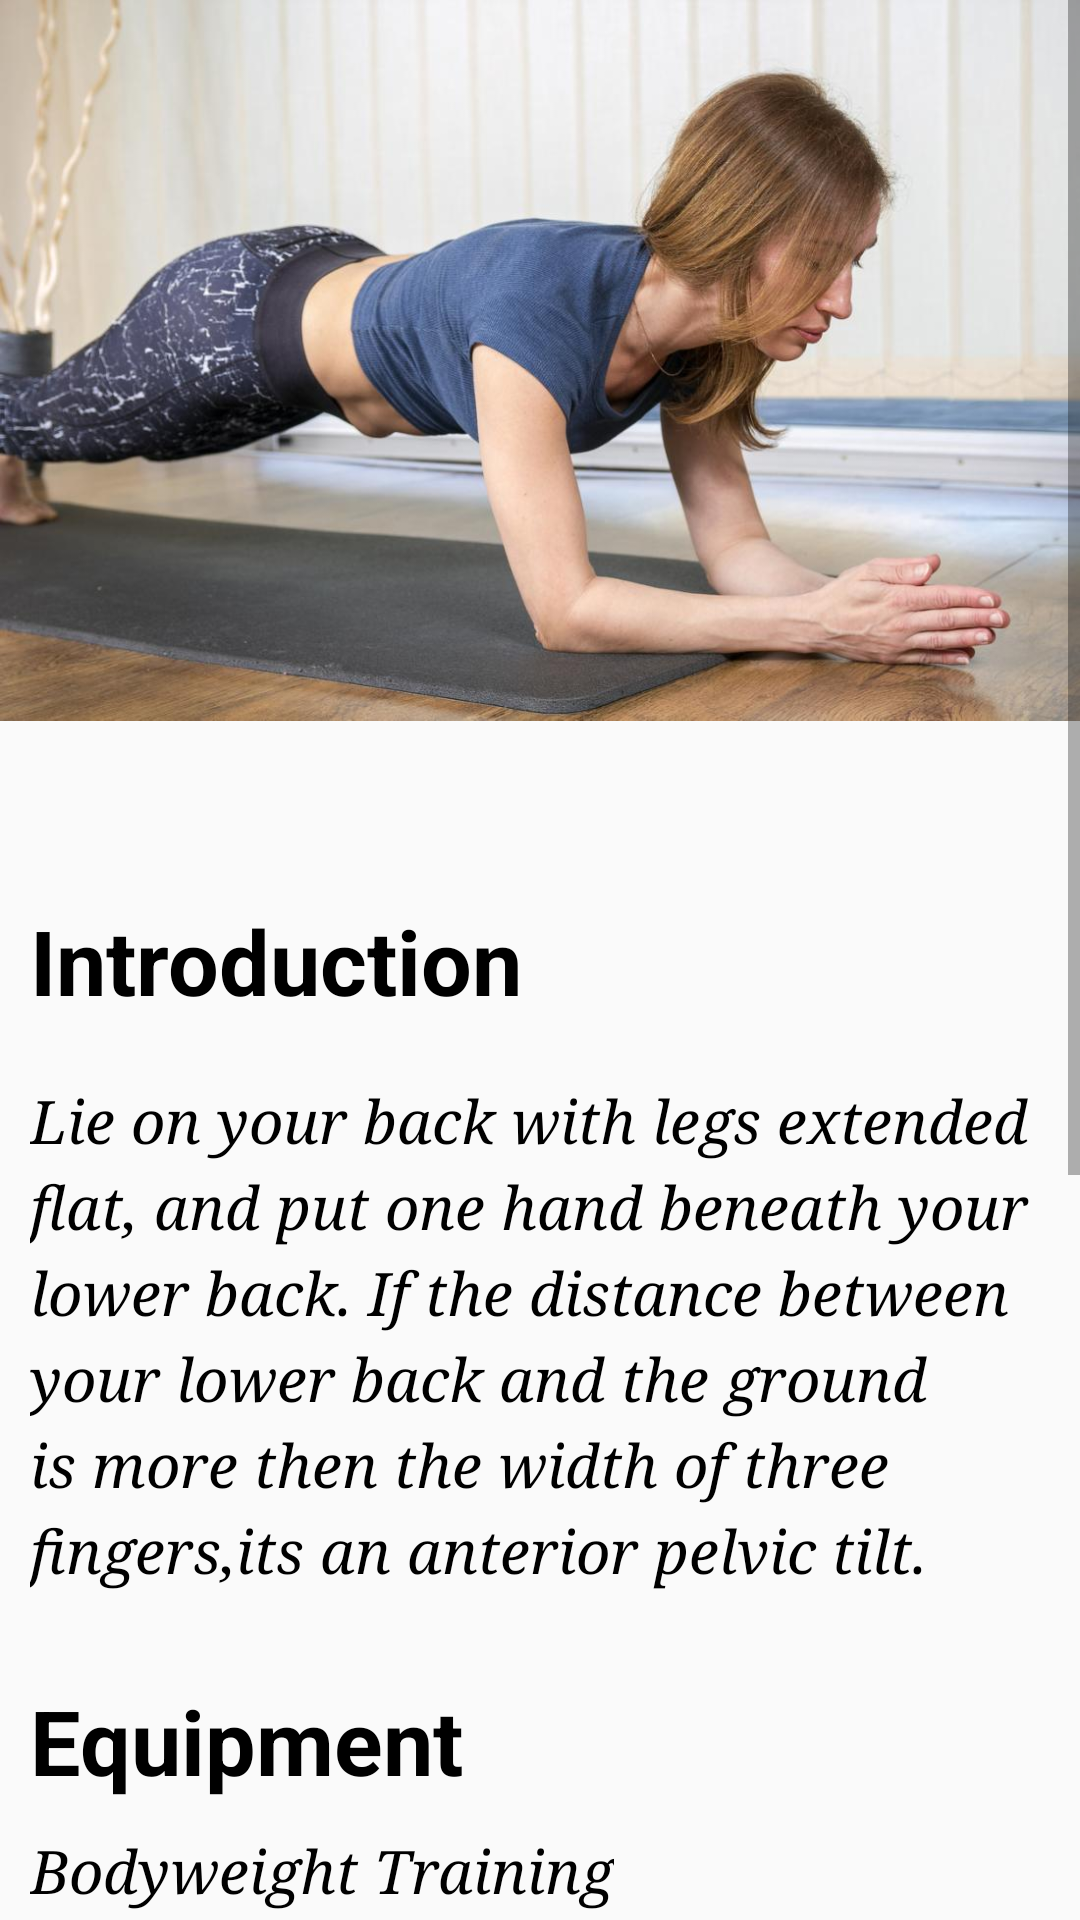

Reconstruct the res/layout file that produces this screen, plus the resources it refers to.
<!-- AndroidManifest.xml: application theme Theme.AppCompat.Light -->
<!-- res/layout/activity_pelvic.xml -->
<?xml version="1.0" encoding="utf-8"?>
<ScrollView xmlns:android="http://schemas.android.com/apk/res/android"
    xmlns:app="http://schemas.android.com/apk/res-auto"
    xmlns:tools="http://schemas.android.com/tools"
    android:layout_width="match_parent"
    android:layout_height="match_parent"
    tools:context=".Pelvic">
    <RelativeLayout
        android:layout_width="wrap_content"
        android:layout_height="wrap_content">

    <ImageView
        android:id="@+id/image"
        android:layout_width="wrap_content"
        android:layout_height="300dp"
        android:src="@drawable/pelvic"
        android:scaleType="fitStart"/>

    <TextView
        android:id="@+id/text1"
        android:layout_width="wrap_content"
        android:layout_height="wrap_content"
        android:text="Introduction"
        android:textSize="30dp"
        android:textColor="@color/colorBlack"
        android:fontFamily="sans-serif"
        android:layout_marginLeft="10dp"
        android:textStyle="bold"
        android:layout_below="@+id/image"/>

    <TextView
        android:id="@+id/text2"
        android:layout_width="wrap_content"
        android:layout_height="wrap_content"
        android:text="@string/pelvic_text"
        android:textSize="20dp"
        android:lineSpacingExtra="5dp"
        android:layout_marginTop="20dp"
        android:layout_marginLeft="10dp"
        android:fontFamily="serif"
        android:textColor="@color/colorBlack"
        android:textStyle="italic"
        android:layout_below="@+id/text1"/>

    <TextView
        android:id="@+id/text3"
        android:layout_width="wrap_content"
        android:layout_height="wrap_content"
        android:text="Equipment"
        android:textSize="30dp"
        android:textColor="@color/colorBlack"
        android:fontFamily="sans-serif"
        android:textStyle="bold"
        android:layout_marginTop="30dp"
        android:layout_marginLeft="10dp"
        android:layout_below="@+id/text2"/>

    <TextView
        android:id="@+id/text4"
        android:layout_width="wrap_content"
        android:layout_height="wrap_content"
        android:text="Bodyweight Training"
        android:textSize="20dp"
        android:layout_marginTop="10dp"
        android:layout_marginLeft="10dp"
        android:fontFamily="serif"
        android:textColor="@color/colorBlack"
        android:textStyle="italic"
        android:layout_below="@+id/text3"/>

    <TextView
        android:id="@+id/text5"
        android:layout_width="wrap_content"
        android:layout_height="wrap_content"
        android:text="Exercise Videos"
        android:textSize="30dp"
        android:fontFamily="sans-serif"
        android:layout_marginLeft="10dp"
        android:textColor="@color/colorBlack"
        android:textStyle="bold"
        android:layout_marginTop="30dp"
        android:layout_below="@+id/text4"/>

    <LinearLayout
        android:id="@+id/l1"
        android:layout_width="wrap_content"
        android:layout_height="wrap_content"
        android:layout_below="@+id/text5"
        android:layout_marginLeft="10dp"
        android:orientation="horizontal">


        <ImageView
            android:id="@+id/imge1"
            android:layout_width="200dp"
            android:layout_height="150dp"
            android:layout_below="@+id/trainer"
            android:layout_marginTop="10dp"
            android:src="@drawable/twist"/>

        <TextView
            android:id="@+id/text6"
            android:layout_width="wrap_content"
            android:layout_height="wrap_content"
            android:text="Lying Twist"
            android:textSize="20dp"
            android:layout_gravity="center_vertical"
            android:layout_marginTop="10dp"
            android:layout_marginLeft="50dp"
            android:fontFamily="serif"
            android:textStyle="italic"
            android:textColor="@color/colorBlack"
            android:layout_below="@+id/text5"/>

    </LinearLayout>

        <LinearLayout
            android:id="@+id/l2"
            android:layout_marginLeft="10dp"
            android:layout_width="wrap_content"
            android:layout_height="wrap_content"
            android:layout_below="@+id/l1"
            android:orientation="horizontal">


            <ImageView
                android:id="@+id/imge2"
                android:layout_width="200dp"
                android:layout_height="150dp"
                android:layout_below="@+id/trainer"
                android:layout_marginTop="10dp"
                android:src="@drawable/side"/>


            <TextView
                android:id="@+id/text7"
                android:layout_width="wrap_content"
                android:layout_height="wrap_content"
                android:text="Side Lying Adductor"
                android:textColor="@color/colorBlack"
                android:textSize="20dp"
                android:layout_gravity="center_vertical"
                android:layout_marginTop="10dp"
                android:layout_marginLeft="50dp"
                android:fontFamily="serif"
                android:textStyle="italic"
                android:layout_below="@+id/text6"/>

        </LinearLayout>
        <LinearLayout
            android:layout_width="wrap_content"
            android:layout_height="wrap_content"
            android:layout_below="@id/l2">
            <TextView
                android:layout_width="wrap_content"
                android:layout_height="wrap_content" />
        </LinearLayout>

    </RelativeLayout>

</ScrollView>
<!-- resources referenced by this layout -->
<resources>
  <color name="colorBlack">#000000</color>
  <!-- drawable pelvic: jpg bitmap (drawable, 78836 bytes) -->
  <string name="pelvic_text">Lie on your back with legs extended flat, and put one hand beneath your lower back. If the distance between your lower back and the ground is more then the width of three fingers,its an anterior pelvic tilt. </string>
</resources>
